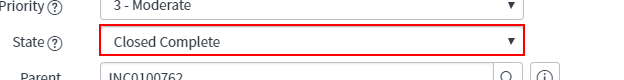
Task: General ServiceDesk automation
Workflow: SNow_CloseTask

Step 1: select "Closed Complete" in the drop-down in window '* | Incident Task | ServiceNow'

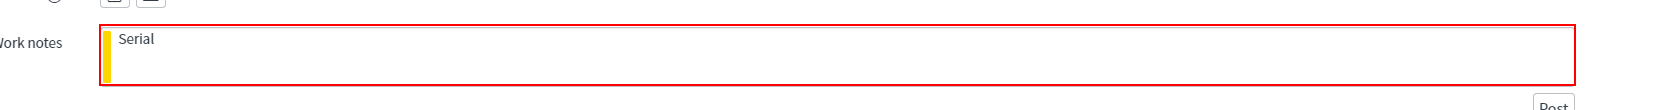
Step 2: type "["[k(enter)]"+Comment]" into the text box 'activity-stream-textarea' in window '* | Incident Task | ServiceNow'

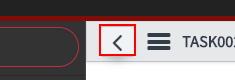
Step 3: click on the button 'Back' in window '* | Incident Task | ServiceNow'

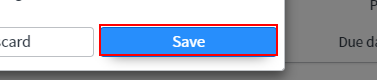
Step 4: click on the button 'Save' in window '* | Incident Task | ServiceNow'
